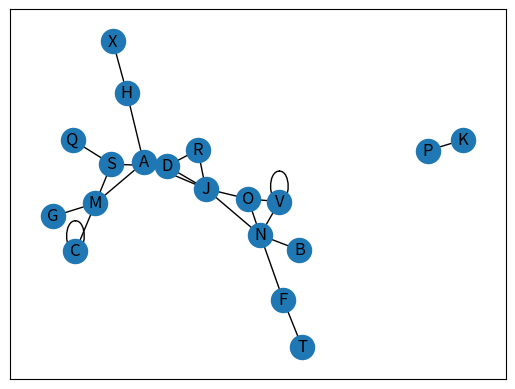

Reproduce this figure in Python.
# First networkx library is imported 
# along with matplotlib
import networkx as nx
import matplotlib.pyplot as plt
#import matplotlib.animation.FuncAnimation
import random
import time


# Defining a Class
class GraphVisualization:
   
    def __init__(self):
          
        # visual is a list which stores all 
        # the set of edges that constitutes a
        # graph
        self.visual = []
          
    # addEdge function inputs the vertices of an
    # edge and appends it to the visual list
    def addEdge(self, a, b):
        temp = [a, b]
        self.visual.append(temp)

    # In visualize function G is an object of
    # class Graph given by networkx G.add_edges_from(visual)
    # creates a graph with a given list
    # nx.draw_networkx(G) - plots the graph
    # plt.show() - displays the graph
    def visualize(self):
        G = nx.Graph()
        G.add_edges_from(self.visual)
        nx.draw_networkx(G)
		#ani = FuncAnimation(fig=G, func=animate, frames=range(len(alphabet)), interval=500, repeat=True)
        plt.show()
  
# Driver code

G = GraphVisualization()
alphabet = "ABCDEFGHIJKLMNOPQRSTUVWXZ"

for k in range(0,len(alphabet)):
	
	first_random = random.choice(alphabet)
	alphabet.replace(first_random,'')	
	second_random = random.choice(alphabet)
	G.addEdge(first_random,second_random)

G.visualize()	
